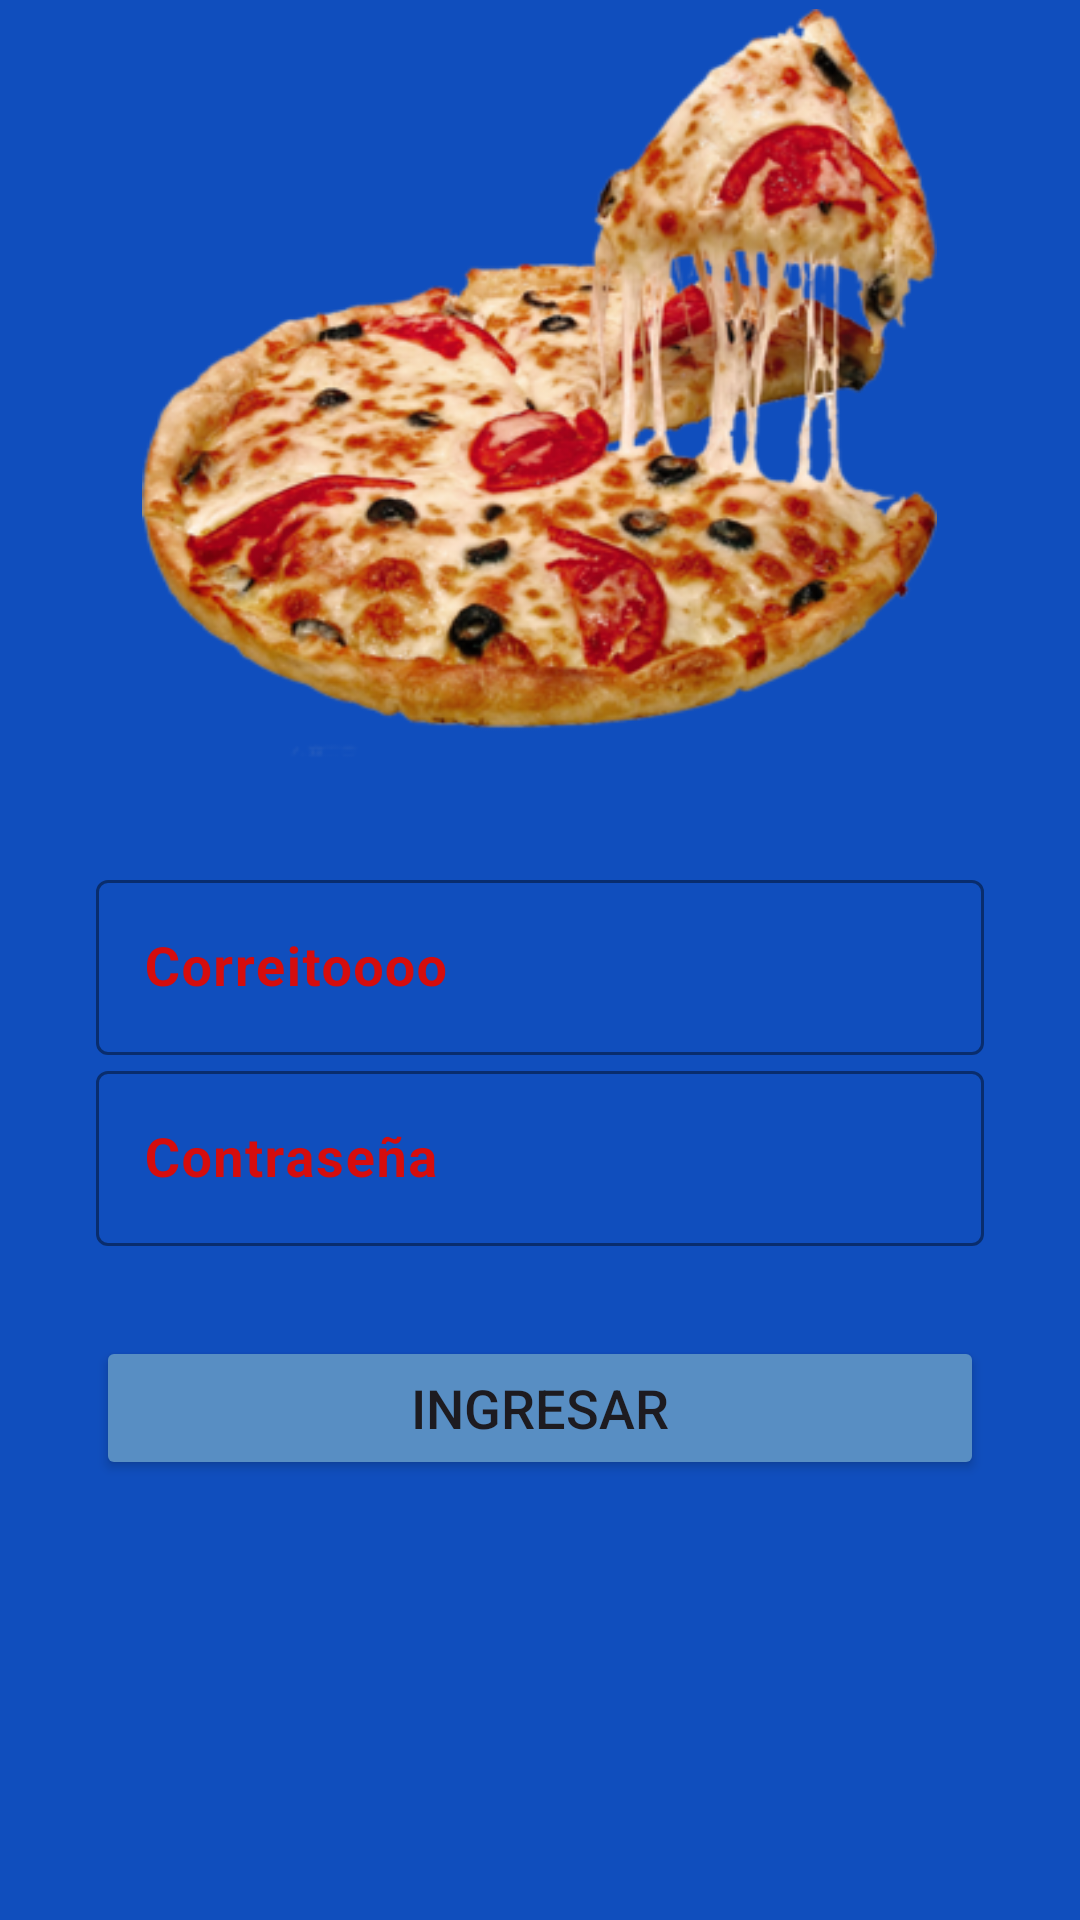

The Android layout XML behind this screen, and the referenced resources:
<!-- AndroidManifest.xml: application theme Theme.CL1_Cibertec -->
<!-- res/layout/activity_login.xml -->
<?xml version="1.0" encoding="utf-8"?>
<androidx.coordinatorlayout.widget.CoordinatorLayout xmlns:android="http://schemas.android.com/apk/res/android"
    xmlns:app="http://schemas.android.com/apk/res-auto"
    xmlns:tools="http://schemas.android.com/tools"
    android:id="@+id/main"
    android:layout_width="match_parent"
    android:layout_height="match_parent"
    tools:context=".LoginActivity"
    android:background="#104EBD"
    >

    <LinearLayout
        android:layout_width="match_parent"
        android:layout_height="match_parent"
        android:orientation="vertical"
        android:weightSum="1">


        <RelativeLayout
            android:layout_width="match_parent"
            android:layout_height="match_parent"
            android:layout_weight="0.6">


            <ImageView
                android:id="@+id/logo"
                android:layout_width="265dp"
                android:layout_height="250dp"
                android:layout_centerInParent="true"
                android:background="@drawable/logopizaa" />

        </RelativeLayout>

        <ScrollView
            android:layout_width="match_parent"
            android:layout_height="match_parent"
            android:layout_weight="0.4"
            android:fillViewport="true"
            >

            <LinearLayout
                android:layout_width="match_parent"
                android:layout_height="match_parent"
                android:padding="@dimen/padding_horizontal_login"
                android:orientation="vertical">


                <com.google.android.material.textfield.TextInputLayout
                    android:layout_width="match_parent"
                    android:layout_height="wrap_content"
                    android:textColor="@color/editTextColorWhite"
                    android:textColorHint="@color/editTextColorWhite"
                    app:boxStrokeColor="@color/editTextColorWhite"
                    app:hintTextColor="@color/white"
                   >


                    <com.google.android.material.textfield.TextInputEditText
                        android:id="@+id/username"
                        android:layout_width="match_parent"
                        android:layout_height="wrap_content"
                        android:hint="@string/hint_correo2"
                        android:textSize="@dimen/login_edittext_size"
                        android:textStyle="bold"
                        android:textColorHint="@color/editTextColorWhite"
                        android:textColor="@color/editTextColorWhite"
                        app:boxStrokeColor="@color/editTextColorWhite"
                         />


                </com.google.android.material.textfield.TextInputLayout>


                <com.google.android.material.textfield.TextInputLayout

                    android:layout_width="match_parent"
                    android:layout_height="wrap_content"
                    android:textColor="@color/editTextColorWhite"
                    android:textColorHint="@color/editTextColorWhite"
                    app:boxStrokeColor="@color/editTextColorWhite"
                    app:hintTextColor="@color/white"
                   >


                    <com.google.android.material.textfield.TextInputEditText
                        android:id="@+id/password"
                        android:layout_width="match_parent"
                        android:layout_height="wrap_content"
                        android:hint="@string/hint_password"
                        android:inputType="textPassword"
                        android:textSize="@dimen/login_edittext_size"
                        android:textStyle="bold"
                        android:textColorHint="@color/editTextColorWhite"
                        android:textColor="@color/editTextColorWhite"
                        app:boxStrokeColor="@color/editTextColorWhite"
                        />



                </com.google.android.material.textfield.TextInputLayout>

                <Button
                    android:id="@+id/login"
                    android:layout_width="match_parent"
                    android:layout_height="wrap_content"
                    android:layout_marginTop="@dimen/boton_ingresar_marginTop"
                    android:text="@string/text_button_login"
                    android:textSize="@dimen/boton_login_size"

                    android:backgroundTint="@color/bg_boton_login"/>





            </LinearLayout>


        </ScrollView>


    </LinearLayout>
</androidx.coordinatorlayout.widget.CoordinatorLayout>
<!-- resources referenced by this layout -->
<resources>
  <color name="bg_boton_login">#588EC3</color>
  <color name="editTextColorWhite">#D50D0D</color>
  <color name="white">#FFFFFFFF</color>
  <dimen name="boton_ingresar_marginTop">30dp</dimen>
  <dimen name="boton_login_size">18sp</dimen>
  <dimen name="login_edittext_size">18dp</dimen>
  <dimen name="padding_horizontal_login">32dp</dimen>
  <!-- drawable logopizaa: png bitmap (drawable, 156546 bytes) -->
  <string name="hint_correo2">Correitoooo</string>
  <string name="hint_password">Contraseña</string>
  <string name="text_button_login">Ingresar</string>
  <style name="Theme.CL1_Cibertec" parent="Base.Theme.CL1_Cibertec" />
  <style name="Base.Theme.CL1_Cibertec" parent="Theme.Material3.DayNight.NoActionBar">
          
          <item name="colorPrimary">@color/colorPrimary</item>
          <item name="colorPrimaryDark">@color/colorPrimaryDark</item>
          <item name="colorAccent">@color/colorAccent</item>
  
  
      </style>
  <color name="colorPrimary">#1C3259</color>
  <color name="colorPrimaryDark">#7FD896</color>
  <color name="colorAccent">#0F859A</color>
</resources>
